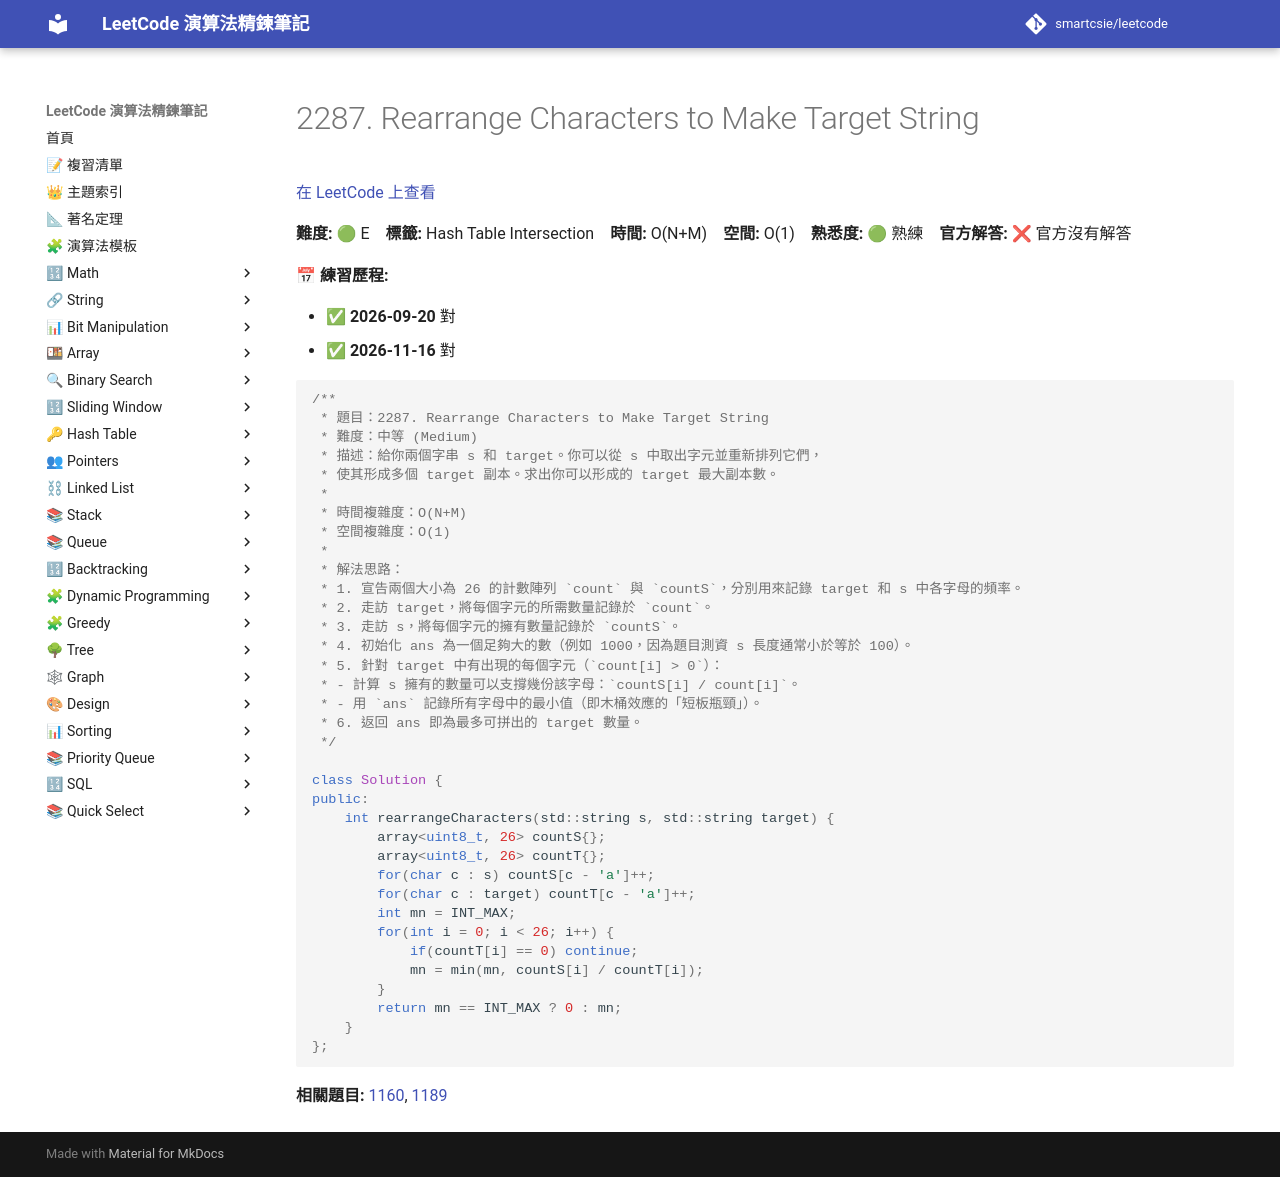

repository: smartcsie/leetcode · page: problems/2287/index.html · generator: mkdocs

# 2287. Rearrange Characters to Make Target String

[在 LeetCode 上查看](https://leetcode.com/problems/rearrange-characters-to-make-target-string/)

**難度:** 🟢 E　**標籤:** Hash Table Intersection　**時間:** O(N+M)　**空間:** O(1)　**熟悉度:** 🟢 熟練　**官方解答:** ❌ 官方沒有解答

**📅 練習歷程:**

- ✅ **2026-09-20** 對
- ✅ **2026-11-16** 對

```cpp
/**
 * 題目：2287. Rearrange Characters to Make Target String
 * 難度：中等 (Medium)
 * 描述：給你兩個字串 s 和 target。你可以從 s 中取出字元並重新排列它們，
 * 使其形成多個 target 副本。求出你可以形成的 target 最大副本數。
 *
 * 時間複雜度：O(N+M)
 * 空間複雜度：O(1)
 *
 * 解法思路：
 * 1. 宣告兩個大小為 26 的計數陣列 `count` 與 `countS`，分別用來記錄 target 和 s 中各字母的頻率。
 * 2. 走訪 target，將每個字元的所需數量記錄於 `count`。
 * 3. 走訪 s，將每個字元的擁有數量記錄於 `countS`。
 * 4. 初始化 ans 為一個足夠大的數（例如 1000，因為題目測資 s 長度通常小於等於 100）。
 * 5. 針對 target 中有出現的每個字元（`count[i] > 0`）：
 * - 計算 s 擁有的數量可以支撐幾份該字母：`countS[i] / count[i]`。
 * - 用 `ans` 記錄所有字母中的最小值（即木桶效應的「短板瓶頸」）。
 * 6. 返回 ans 即為最多可拼出的 target 數量。
 */

class Solution {
public:
    int rearrangeCharacters(std::string s, std::string target) {
        array<uint8_t, 26> countS{};
        array<uint8_t, 26> countT{};
        for(char c : s) countS[c - 'a']++;
        for(char c : target) countT[c - 'a']++;
        int mn = INT_MAX;
        for(int i = 0; i < 26; i++) {
            if(countT[i] == 0) continue;
            mn = min(mn, countS[i] / countT[i]);
        }
        return mn == INT_MAX ? 0 : mn;
    }
};
```

**相關題目:** [1160](../problems/1160.md), [1189](../problems/1189.md)
